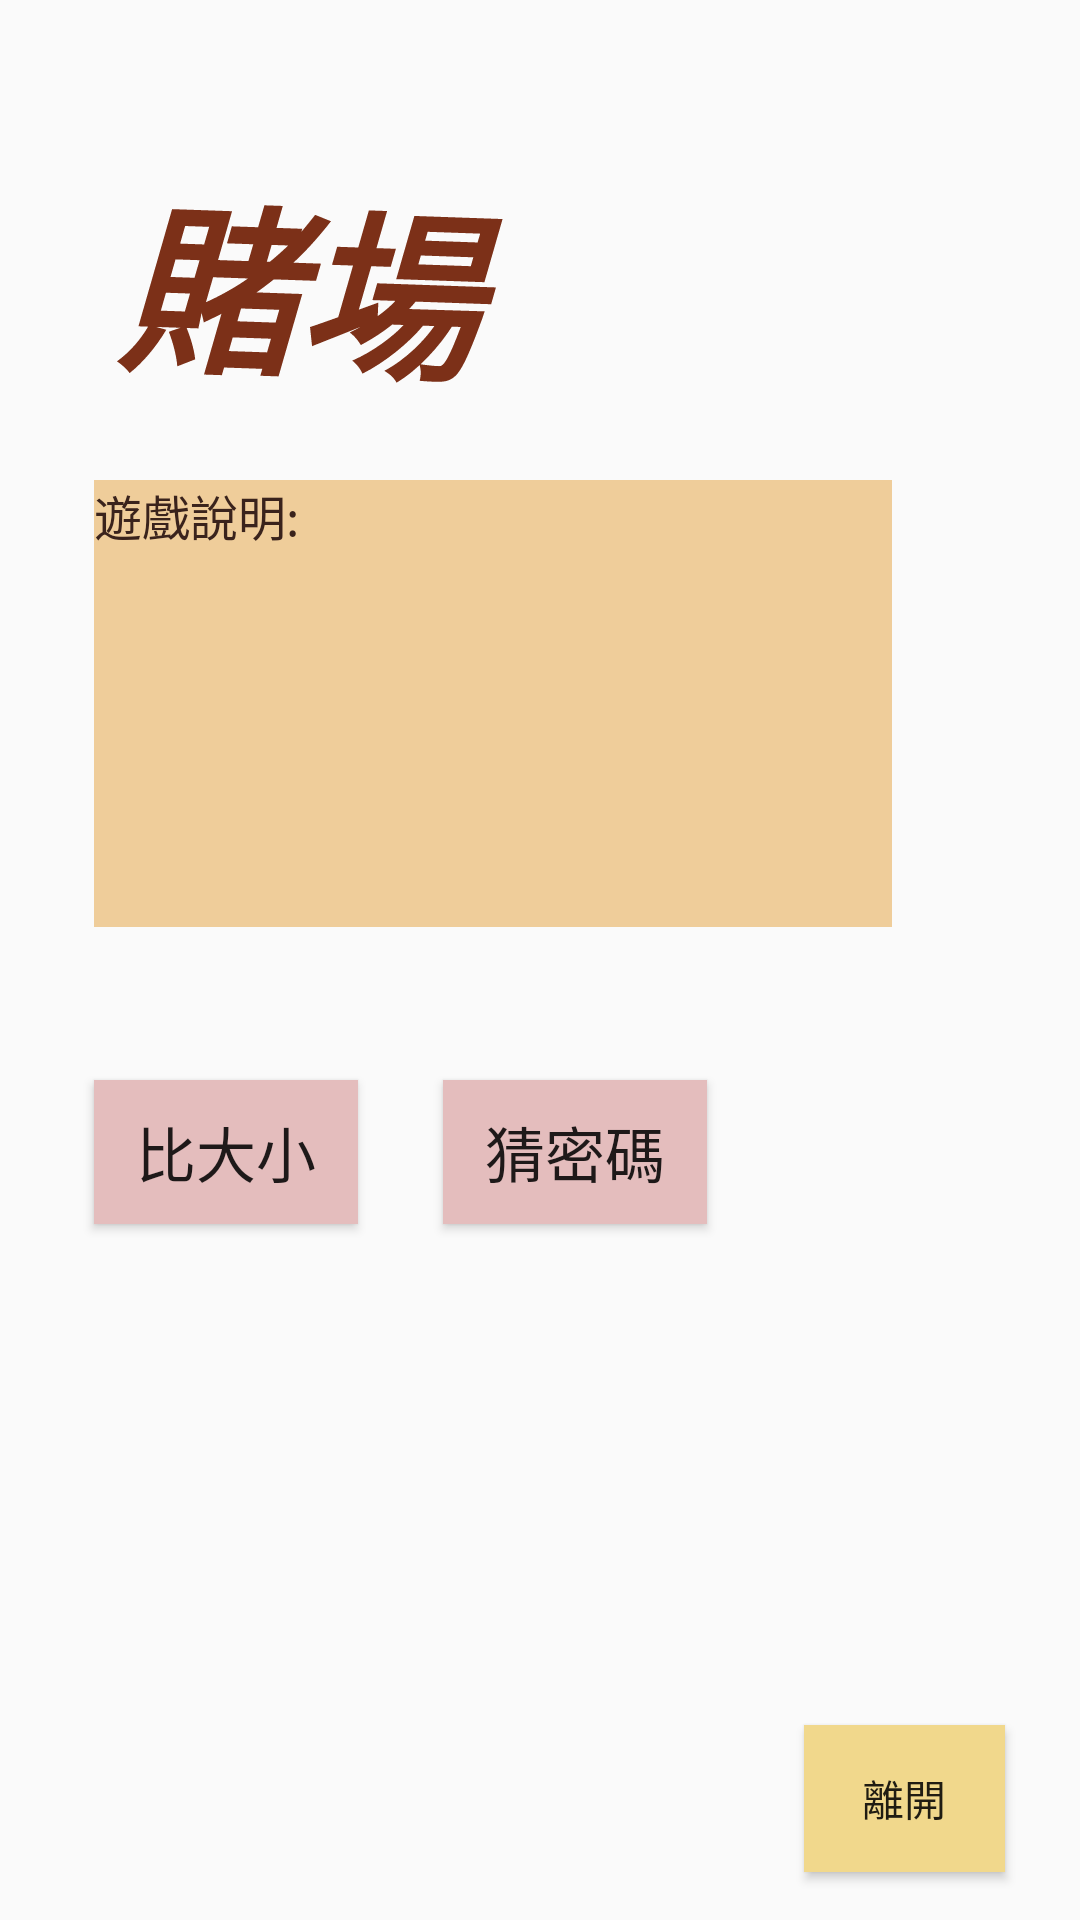

Here is an Android app screen rendered from its layout file. Give the layout XML and the strings, colors and styles it references.
<!-- AndroidManifest.xml: application theme Theme.Projectfinal -->
<!-- res/layout/activity_main.xml -->
<?xml version="1.0" encoding="utf-8"?>
<android.support.constraint.ConstraintLayout xmlns:android="http://schemas.android.com/apk/res/android"
    xmlns:app="http://schemas.android.com/apk/res-auto"
    xmlns:tools="http://schemas.android.com/tools"
    android:id="@+id/bac"
    android:layout_width="match_parent"
    android:layout_height="match_parent"
    android:background="@drawable/back"
    tools:context=".MainActivity">

    <TextView
        android:id="@+id/textView2"
        android:layout_width="158dp"
        android:layout_height="80dp"
        android:layout_marginStart="8dp"
        android:layout_marginTop="52dp"
        android:rotation="2"
        android:rotationX="-360"
        android:rotationY="360"
        android:text="賭場"
        android:textAppearance="@style/TextAppearance.AppCompat.Body1"
        android:textColor="#7C3018"
        android:textSize="60sp"
        android:textStyle="bold|italic"
        app:layout_constraintStart_toStartOf="@+id/rule"
        app:layout_constraintTop_toTopOf="parent" />

    <Button
        android:id="@+id/big"
        android:layout_width="wrap_content"
        android:layout_height="wrap_content"
        android:layout_marginStart="3dp"
        android:layout_marginBottom="232dp"
        android:background="#E4BDBD"
        android:onClick="onClick"
        android:text="比大小"
        android:textSize="20sp"
        app:layout_constraintBottom_toBottomOf="parent"
        app:layout_constraintEnd_toStartOf="@+id/single"
        app:layout_constraintStart_toStartOf="parent"
        app:layout_constraintTop_toBottomOf="@+id/rule"
        app:layout_constraintVertical_bias="1.0" />

    <Button
        android:id="@+id/exit"
        android:layout_width="67dp"
        android:layout_height="49dp"
        android:layout_marginEnd="25dp"
        android:layout_marginBottom="16dp"
        android:background="#F1D88C"
        android:onClick="gofinish"
        android:text="離開"
        app:layout_constraintBottom_toBottomOf="parent"
        app:layout_constraintEnd_toEndOf="parent" />

    <Button
        android:id="@+id/single"
        android:layout_width="wrap_content"
        android:layout_height="wrap_content"
        android:layout_marginEnd="4dp"
        android:background="#E4BDBD"
        android:onClick="onClick"
        android:text="猜密碼"
        android:textSize="20sp"
        app:layout_constraintBottom_toBottomOf="@+id/big"
        app:layout_constraintEnd_toEndOf="parent"
        app:layout_constraintEnd_toStartOf="@+id/exit"
        app:layout_constraintStart_toEndOf="@+id/big"
        app:layout_constraintTop_toBottomOf="@+id/rule"
        app:layout_constraintVertical_bias="1.0" />

    <TextView
        android:id="@+id/rule"
        android:layout_width="266dp"
        android:layout_height="149dp"
        android:layout_marginTop="28dp"
        android:background="#EFCD9A"
        android:text="遊戲說明:"
        android:textColor="#3A231C"
        android:textSize="16sp"
        app:layout_constraintStart_toStartOf="@+id/big"
        app:layout_constraintTop_toBottomOf="@+id/textView2" />

</android.support.constraint.ConstraintLayout>
<!-- resources referenced by this layout -->
<resources>
  <style name="Theme.Projectfinal" parent="Theme.AppCompat.Light.DarkActionBar">
          
          <item name="colorPrimary">@color/purple_500</item>
          <item name="colorPrimaryDark">@color/purple_700</item>
          <item name="colorAccent">@color/teal_200</item>
          
      </style>
  <!-- not gathered from this repository: default colours our renderer supplied (Android Studio template values) -->
  <color name="purple_500">#FF6200EE</color>
  <color name="purple_700">#FF3700B3</color>
  <color name="teal_200">#FF03DAC5</color>
</resources>
